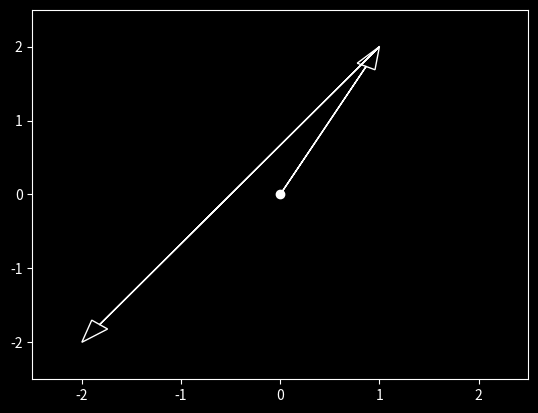

Python code for this plot:
from numpy import cos, arccos, sin, arctan, tan, pi, sqrt; from numpy import array as ary; import numpy as np; tau = 2*pi
import matplotlib.pyplot as plt


plt.style.use('dark_background')

fig, ax = plt.subplots()

plt.arrow(*[0,0],*[1,2],head_width=0.2, fill=False, length_includes_head=True)
plt.arrow(*[1,2],*[-3,-4],head_width=0.2, fill=False, length_includes_head=True)
plt.scatter(*[0,0],color='white')
plt.xlim([-2.5,2.5])
plt.ylim([-2.5,2.5])
# ax.set_xlabel('x-axis')
# ax.set_ylabel('y-axis')
# ax.set_title("")

plt.savefig("SimpleVectorAddition_later.png")